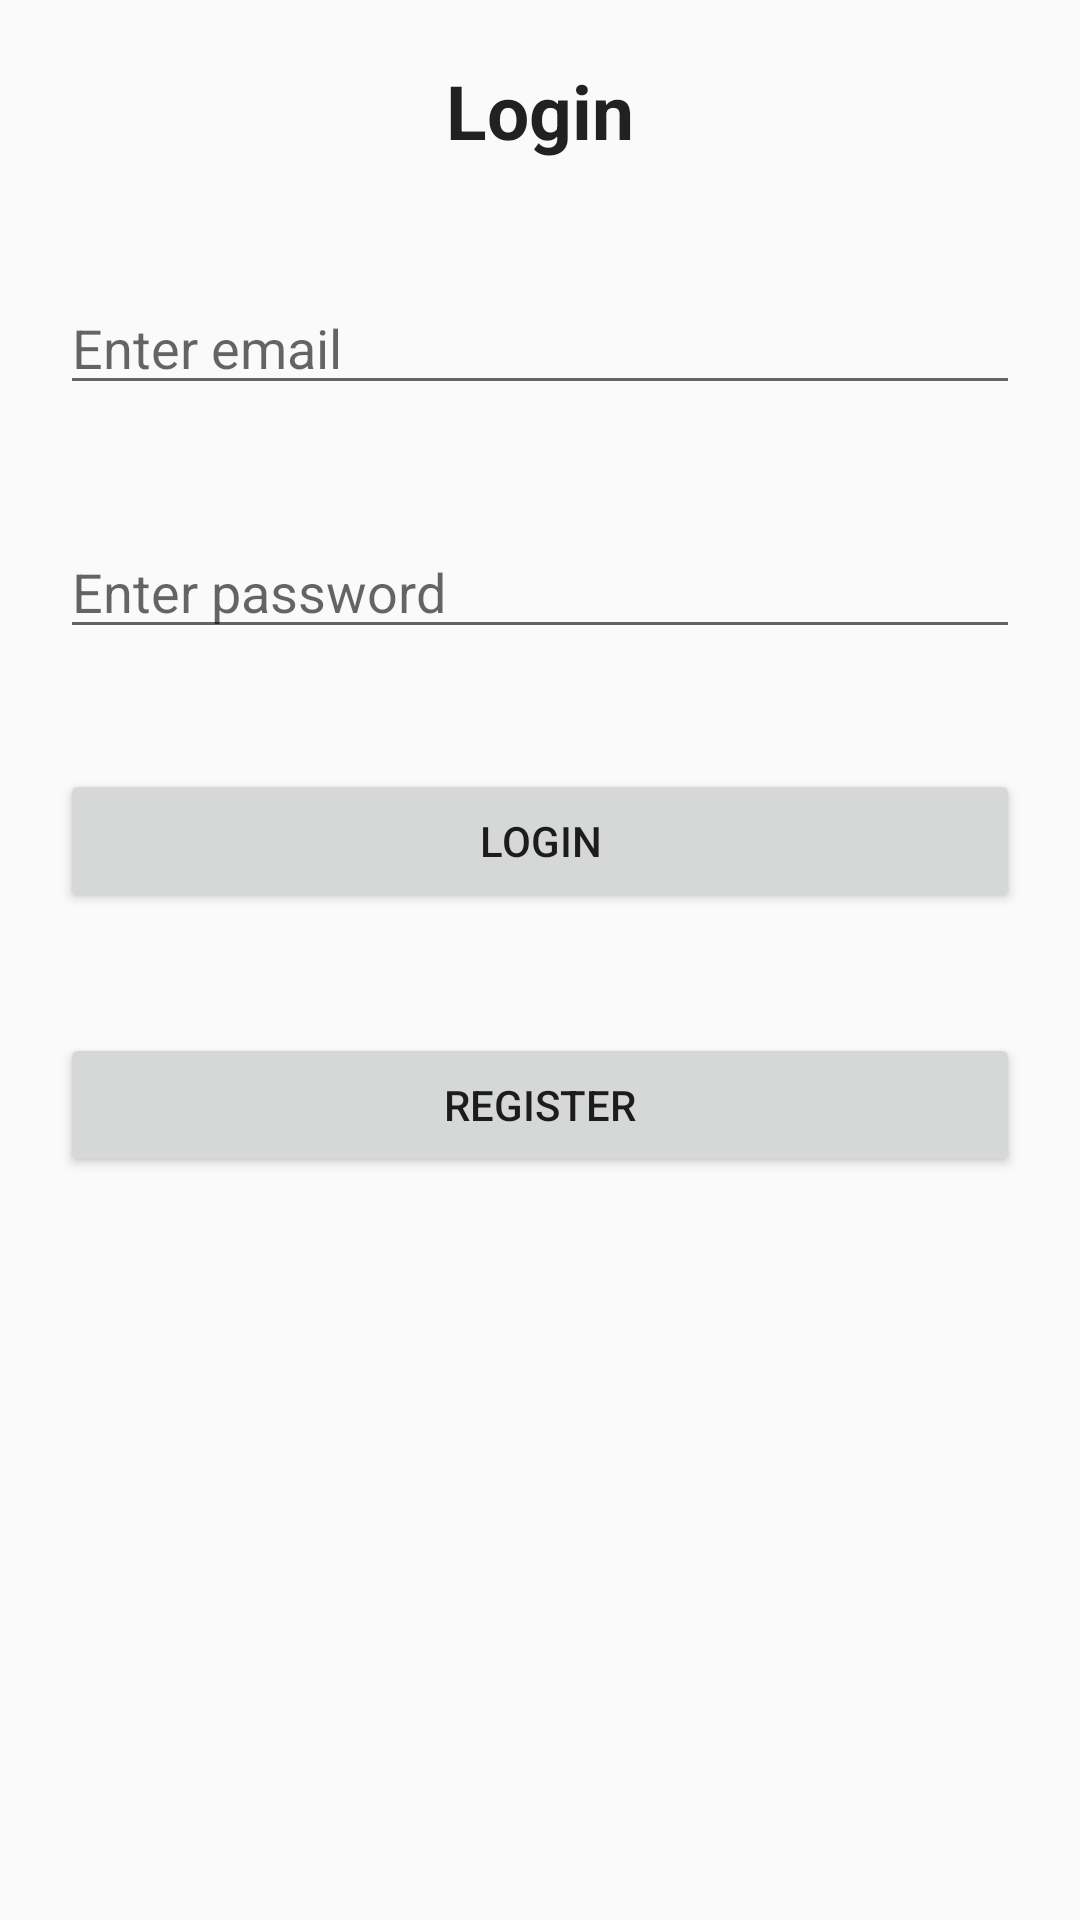

Produce the Android XML layout that renders to this screen, including the resource entries it uses.
<!-- AndroidManifest.xml: application theme AppTheme -->
<!-- res/layout/login.xml -->
<?xml version="1.0" encoding="utf-8"?>
<LinearLayout xmlns:android="http://schemas.android.com/apk/res/android"
    android:layout_width="match_parent"
    android:layout_height="match_parent"
    xmlns:app="http://schemas.android.com/apk/res-auto"
    android:orientation="vertical">

    <TextView
        android:layout_width="match_parent"
        android:layout_height="wrap_content"
        android:text="Login"
        android:textStyle="bold"
        style="@style/TextAppearance.AppCompat.Headline"
        android:textSize="25sp"
        android:textAlignment="center"
        android:layout_margin="20sp"/>

    <EditText
        android:layout_width="match_parent"
        android:layout_height="wrap_content"
        android:layout_margin="20sp"
        android:hint="Enter email"
        android:id="@+id/email"/>

    <androidx.appcompat.widget.AppCompatEditText
        android:layout_width="match_parent"
        android:layout_height="wrap_content"
        android:layout_margin="20sp"
        android:hint="Enter password"
        android:id="@+id/password"
        android:inputType="textPassword"
        app:passwordToggleEnabled="true"/>

    <Button
        android:layout_width="match_parent"
        android:layout_height="wrap_content"
        android:layout_margin="20sp"
        android:text="Login"
        android:id="@+id/button_login"/>

    <Button
        android:layout_width="match_parent"
        android:layout_height="wrap_content"
        android:layout_margin="20sp"
        android:text="Register"
        android:id="@+id/button_register"/>
</LinearLayout>
<!-- resources referenced by this layout -->
<resources>
  <style name="AppTheme" parent="Theme.AppCompat.Light.DarkActionBar">
          
          <item name="colorPrimaryDark">@color/colorPrimaryDark</item>
          <item name="colorPrimary">@color/colorPrimary</item>
          <item name="colorAccent">@color/colorSecondary</item>
      </style>
  <color name="colorPrimaryDark">#233C67</color>
  <color name="colorPrimary">#4470AD</color>
  <color name="colorSecondary">#FFDDD3</color>
</resources>
